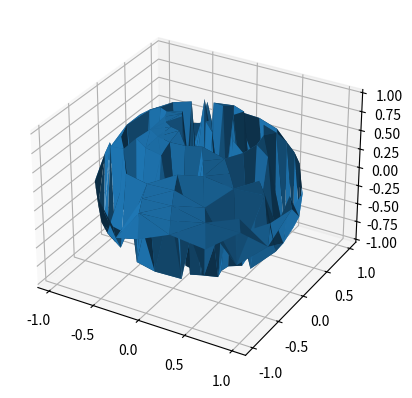

Write Python code to recreate this figure.
import numpy as np
import matplotlib.pyplot as plt
import matplotlib.tri as mtri
from mpl_toolkits.mplot3d import Axes3D

n_angles = 20
theta = np.linspace(0, np.pi, n_angles)
phi = np.linspace(0, 2*np.pi, n_angles)

theta, phi = np.meshgrid(theta, phi)
theta = theta.flatten()
phi = phi.flatten()


X = np.sin(theta)*np.cos(phi)
Y = np.sin(theta)*np.sin(phi)
Z = np.cos(theta)
tr = mtri.Triangulation(X,Y)
fig = plt.figure()
ax = fig.add_subplot(111, projection='3d')

ax.plot_trisurf(X,Y,Z, triangles = tr.triangles)
plt.show()
